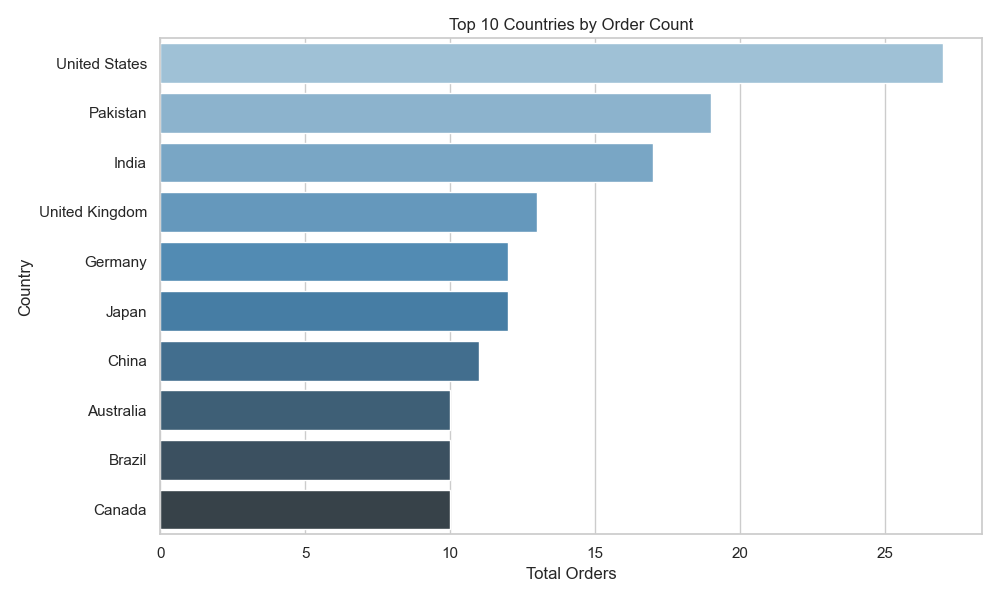

The file beside this chart, header and first rows:
Country, Total_Orders
India, 17
Russia, 9
Pakistan, 19
United States, 27
Japan, 12
United Kingdom, 13
Italy, 5
Mexico, 8
Spain, 7
South Korea, 5
France, 8
Germany, 12
China, 11
Brazil, 10
Australia, 10
Turkey, 2
Canada, 10
